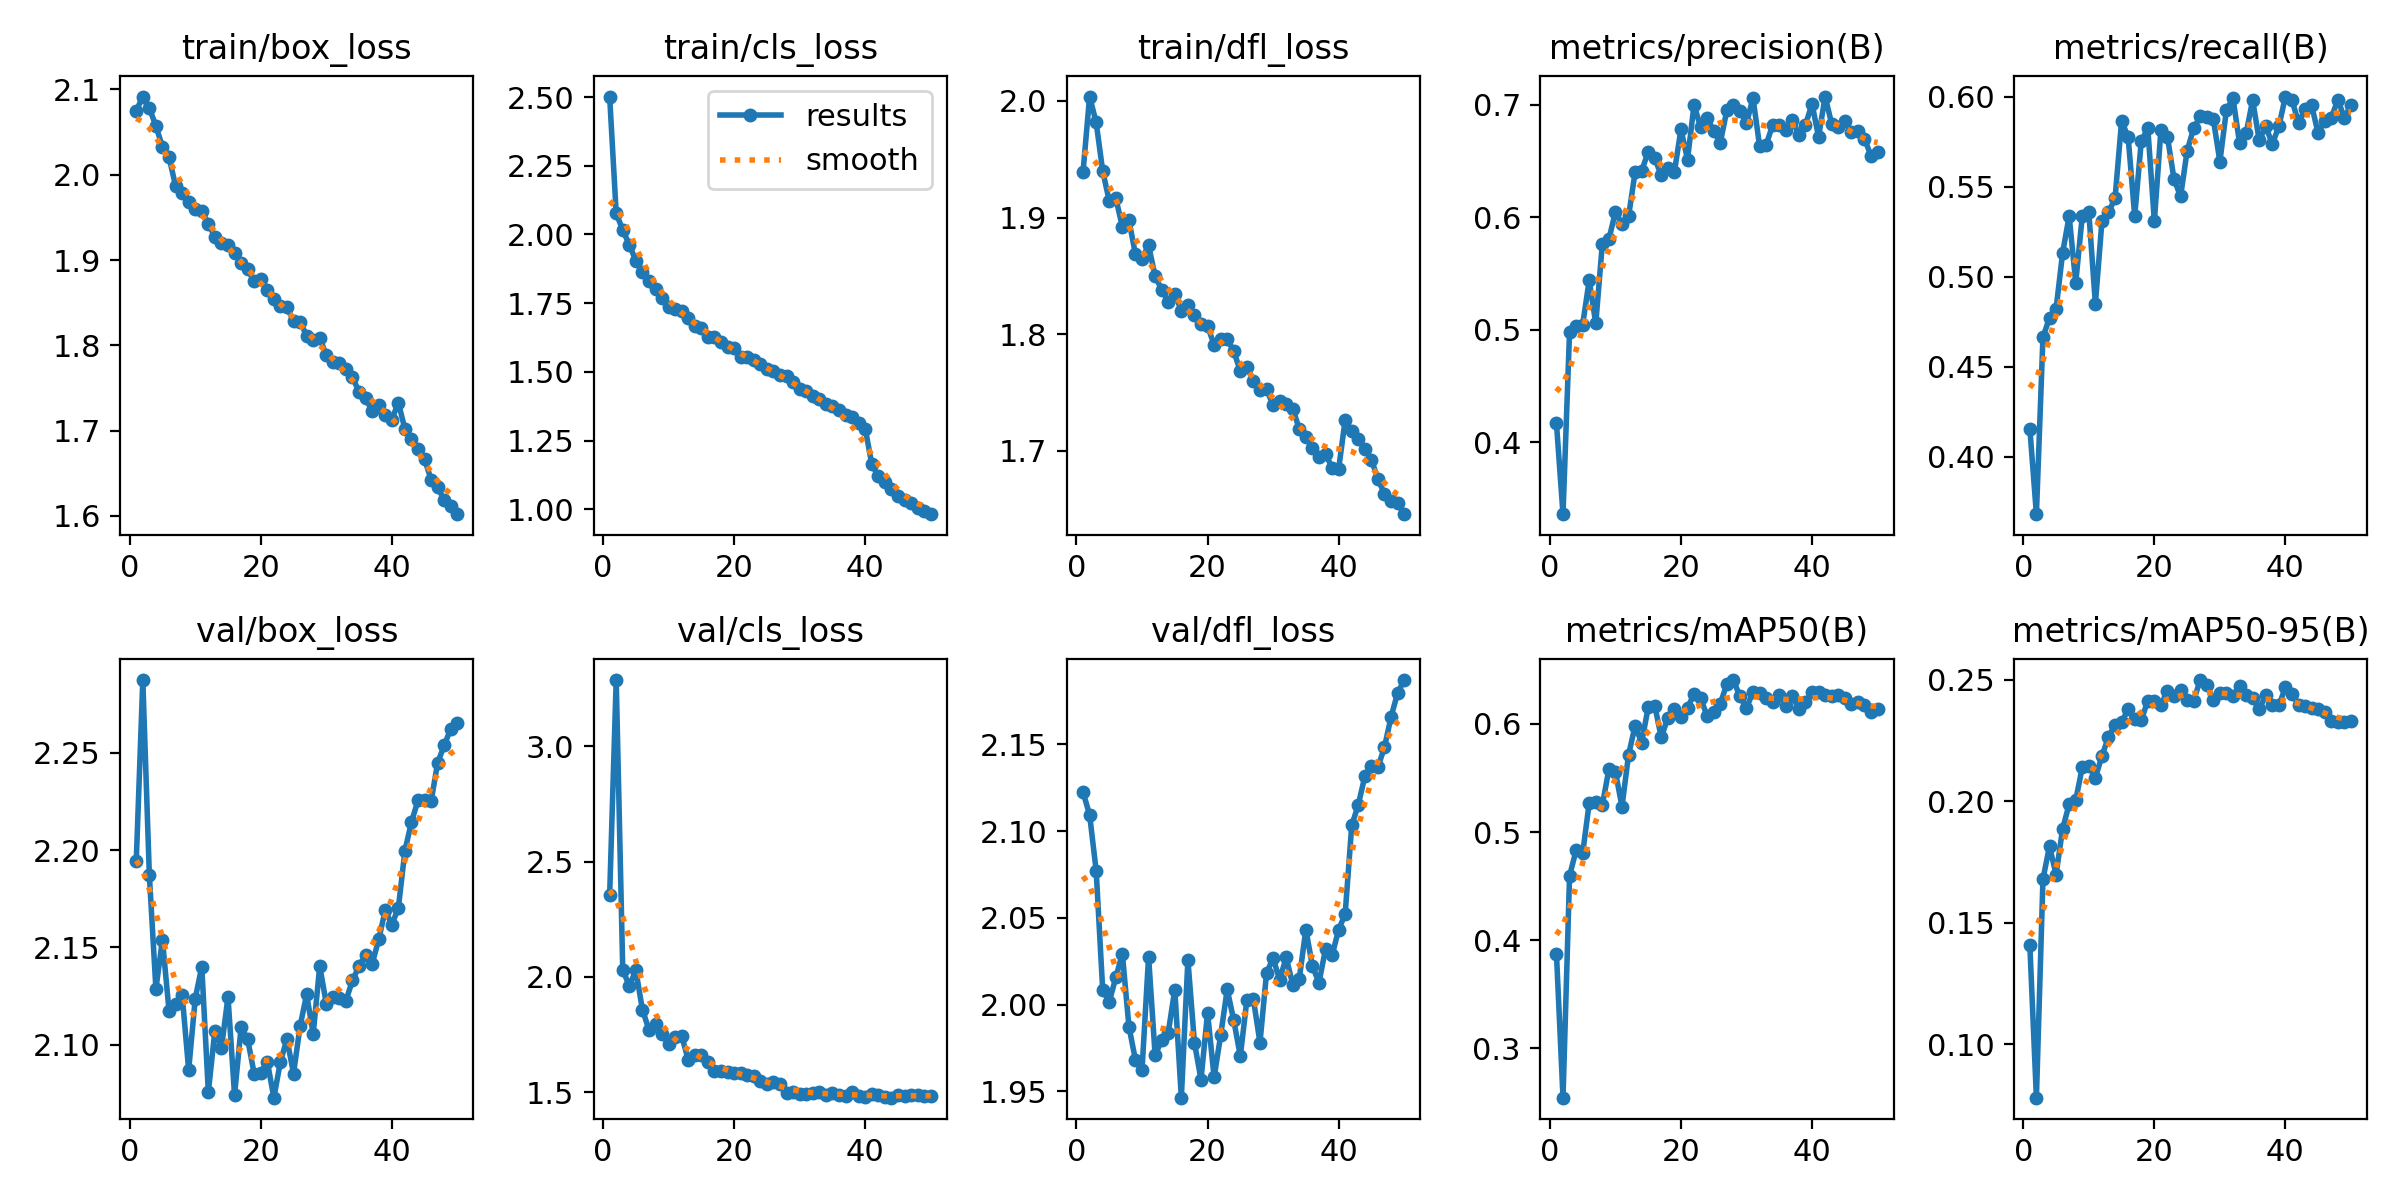

The file beside this chart, header and first rows:
epoch, time, train/box_loss, train/cls_loss, train/dfl_loss, metrics/precision(B), metrics/recall(B), metrics/mAP50(B), metrics/mAP50-95(B), val/box_loss, val/cls_loss, val/dfl_loss, lr/pg0, lr/pg1, lr/pg2
1, 254.8, 2.075, 2.502, 1.939, 0.4166, 0.4156, 0.3875, 0.1408, 2.194, 2.354, 2.122, 0.0006655, 0.0006655, 0.0006655
2, 495, 2.092, 2.077, 2.004, 0.3358, 0.368, 0.2543, 0.078, 2.287, 3.287, 2.109, 0.001306, 0.001306, 0.001306
3, 736.3, 2.078, 2.016, 1.982, 0.4981, 0.4663, 0.4594, 0.168, 2.187, 2.029, 2.077, 0.00192, 0.00192, 0.00192
4, 974, 2.057, 1.963, 1.94, 0.5031, 0.4771, 0.4832, 0.1815, 2.129, 1.961, 2.008, 0.001881, 0.001881, 0.001881
5, 1215, 2.033, 1.904, 1.914, 0.5045, 0.4819, 0.4803, 0.1699, 2.154, 2.027, 2.002, 0.001842, 0.001842, 0.001842
6, 1453, 2.021, 1.864, 1.917, 0.5438, 0.5132, 0.5269, 0.1887, 2.117, 1.857, 2.016, 0.001802, 0.001802, 0.001802
7, 1693, 1.987, 1.832, 1.892, 0.5055, 0.5337, 0.5279, 0.1988, 2.121, 1.771, 2.029, 0.001762, 0.001762, 0.001762
8, 1930, 1.978, 1.801, 1.898, 0.5761, 0.4966, 0.5249, 0.2005, 2.126, 1.793, 1.987, 0.001723, 0.001723, 0.001723
9, 2172, 1.968, 1.769, 1.868, 0.5804, 0.5337, 0.5579, 0.214, 2.087, 1.754, 1.968, 0.001683, 0.001683, 0.001683
10, 2412, 1.96, 1.736, 1.865, 0.6046, 0.5356, 0.5558, 0.2147, 2.124, 1.708, 1.962, 0.001644, 0.001644, 0.001644
11, 2656, 1.958, 1.729, 1.876, 0.5939, 0.4849, 0.5236, 0.2098, 2.14, 1.737, 2.028, 0.001604, 0.001604, 0.001604
12, 2898, 1.942, 1.722, 1.85, 0.6006, 0.5307, 0.5712, 0.2187, 2.076, 1.744, 1.971, 0.001564, 0.001564, 0.001564
13, 3202, 1.927, 1.694, 1.838, 0.6399, 0.5357, 0.5984, 0.2266, 2.107, 1.638, 1.98, 0.001525, 0.001525, 0.001525
14, 3440, 1.92, 1.669, 1.828, 0.6412, 0.5434, 0.5827, 0.2315, 2.098, 1.662, 1.984, 0.001485, 0.001485, 0.001485
15, 3686, 1.917, 1.66, 1.835, 0.658, 0.5863, 0.6154, 0.2325, 2.125, 1.66, 2.009, 0.001446, 0.001446, 0.001446
16, 3931, 1.908, 1.627, 1.82, 0.6524, 0.5776, 0.617, 0.2381, 2.074, 1.629, 1.946, 0.001406, 0.001406, 0.001406
17, 4177, 1.897, 1.629, 1.825, 0.6372, 0.5337, 0.5875, 0.234, 2.109, 1.591, 2.026, 0.001366, 0.001366, 0.001366
18, 4421, 1.889, 1.608, 1.816, 0.6439, 0.5751, 0.6059, 0.2333, 2.103, 1.59, 1.978, 0.001327, 0.001327, 0.001327
19, 4667, 1.875, 1.589, 1.809, 0.6403, 0.5824, 0.614, 0.2415, 2.085, 1.588, 1.957, 0.001287, 0.001287, 0.001287
20, 4911, 1.878, 1.588, 1.807, 0.6781, 0.5307, 0.6061, 0.2415, 2.086, 1.582, 1.995, 0.001248, 0.001248, 0.001248
21, 5155, 1.865, 1.556, 1.791, 0.6513, 0.5815, 0.6152, 0.2397, 2.091, 1.584, 1.958, 0.001208, 0.001208, 0.001208
22, 5396, 1.855, 1.553, 1.796, 0.7, 0.5776, 0.6274, 0.2456, 2.073, 1.573, 1.982, 0.001168, 0.001168, 0.001168
23, 5639, 1.846, 1.542, 1.796, 0.68, 0.5542, 0.6236, 0.2432, 2.091, 1.57, 2.009, 0.001129, 0.001129, 0.001129
24, 5879, 1.845, 1.53, 1.786, 0.6881, 0.5445, 0.6074, 0.2459, 2.103, 1.549, 1.991, 0.001089, 0.001089, 0.001089
25, 6123, 1.829, 1.509, 1.768, 0.677, 0.5698, 0.6108, 0.2419, 2.085, 1.537, 1.97, 0.00105, 0.00105, 0.00105
26, 6363, 1.828, 1.502, 1.772, 0.6662, 0.5824, 0.6189, 0.2415, 2.109, 1.545, 2.003, 0.00101, 0.00101, 0.00101
27, 6608, 1.811, 1.489, 1.76, 0.6949, 0.5889, 0.6367, 0.25, 2.126, 1.534, 2.003, 0.0009704, 0.0009704, 0.0009704
28, 6849, 1.806, 1.485, 1.752, 0.6996, 0.5884, 0.6406, 0.2481, 2.106, 1.496, 1.978, 0.0009308, 0.0009308, 0.0009308
29, 7091, 1.809, 1.462, 1.753, 0.6944, 0.5873, 0.6255, 0.2418, 2.14, 1.5, 2.018, 0.0008912, 0.0008912, 0.0008912
30, 7331, 1.788, 1.439, 1.739, 0.6837, 0.5639, 0.6149, 0.2445, 2.121, 1.494, 2.027, 0.0008516, 0.0008516, 0.0008516
31, 7575, 1.78, 1.429, 1.742, 0.7059, 0.5925, 0.6297, 0.2446, 2.125, 1.49, 2.014, 0.000812, 0.000812, 0.000812
32, 7815, 1.779, 1.411, 1.74, 0.6633, 0.599, 0.6286, 0.2434, 2.124, 1.496, 2.027, 0.0007724, 0.0007724, 0.0007724
33, 8058, 1.773, 1.401, 1.736, 0.6646, 0.5742, 0.624, 0.2475, 2.123, 1.502, 2.012, 0.0007328, 0.0007328, 0.0007328
34, 8298, 1.763, 1.385, 1.719, 0.6819, 0.5795, 0.6203, 0.2438, 2.133, 1.488, 2.015, 0.0006932, 0.0006932, 0.0006932
35, 8541, 1.745, 1.377, 1.712, 0.6818, 0.598, 0.6269, 0.2424, 2.14, 1.497, 2.043, 0.0006536, 0.0006536, 0.0006536
36, 8780, 1.738, 1.361, 1.703, 0.6777, 0.5756, 0.6165, 0.2379, 2.146, 1.488, 2.022, 0.000614, 0.000614, 0.000614
37, 9023, 1.723, 1.342, 1.695, 0.6865, 0.5834, 0.6256, 0.2437, 2.141, 1.482, 2.013, 0.0005744, 0.0005744, 0.0005744
38, 9263, 1.73, 1.337, 1.697, 0.6734, 0.5737, 0.6139, 0.2398, 2.154, 1.501, 2.032, 0.0005348, 0.0005348, 0.0005348
39, 9505, 1.718, 1.313, 1.686, 0.6819, 0.5834, 0.6199, 0.2396, 2.169, 1.483, 2.028, 0.0004952, 0.0004952, 0.0004952
40, 9745, 1.713, 1.294, 1.684, 0.7008, 0.6, 0.6291, 0.2469, 2.162, 1.48, 2.043, 0.0004556, 0.0004556, 0.0004556
41, 10012, 1.733, 1.165, 1.727, 0.6714, 0.598, 0.6292, 0.2443, 2.17, 1.49, 2.052, 0.000416, 0.000416, 0.000416
42, 10251, 1.702, 1.12, 1.717, 0.7073, 0.5854, 0.6269, 0.2399, 2.2, 1.487, 2.103, 0.0003764, 0.0003764, 0.0003764
43, 10493, 1.69, 1.101, 1.71, 0.6831, 0.593, 0.6263, 0.2394, 2.214, 1.478, 2.115, 0.0003368, 0.0003368, 0.0003368
44, 10732, 1.679, 1.075, 1.702, 0.6805, 0.5951, 0.6265, 0.2386, 2.226, 1.476, 2.132, 0.0002972, 0.0002972, 0.0002972
45, 10972, 1.666, 1.05, 1.693, 0.686, 0.5795, 0.6242, 0.238, 2.226, 1.487, 2.138, 0.0002576, 0.0002576, 0.0002576
46, 11212, 1.642, 1.033, 1.676, 0.6761, 0.5866, 0.6181, 0.2367, 2.225, 1.485, 2.137, 0.000218, 0.000218, 0.000218
47, 11453, 1.633, 1.023, 1.663, 0.6768, 0.5883, 0.6199, 0.2332, 2.245, 1.489, 2.148, 0.0001784, 0.0001784, 0.0001784
48, 11692, 1.619, 1.005, 1.657, 0.6699, 0.598, 0.6179, 0.2326, 2.254, 1.485, 2.166, 0.0001388, 0.0001388, 0.0001388
49, 11933, 1.612, 0.9934, 1.656, 0.6546, 0.5883, 0.6106, 0.2326, 2.262, 1.483, 2.18, 9.92e-05, 9.92e-05, 9.92e-05
50, 12172, 1.602, 0.9825, 1.646, 0.6584, 0.5951, 0.6138, 0.233, 2.265, 1.483, 2.187, 5.96e-05, 5.96e-05, 5.96e-05
